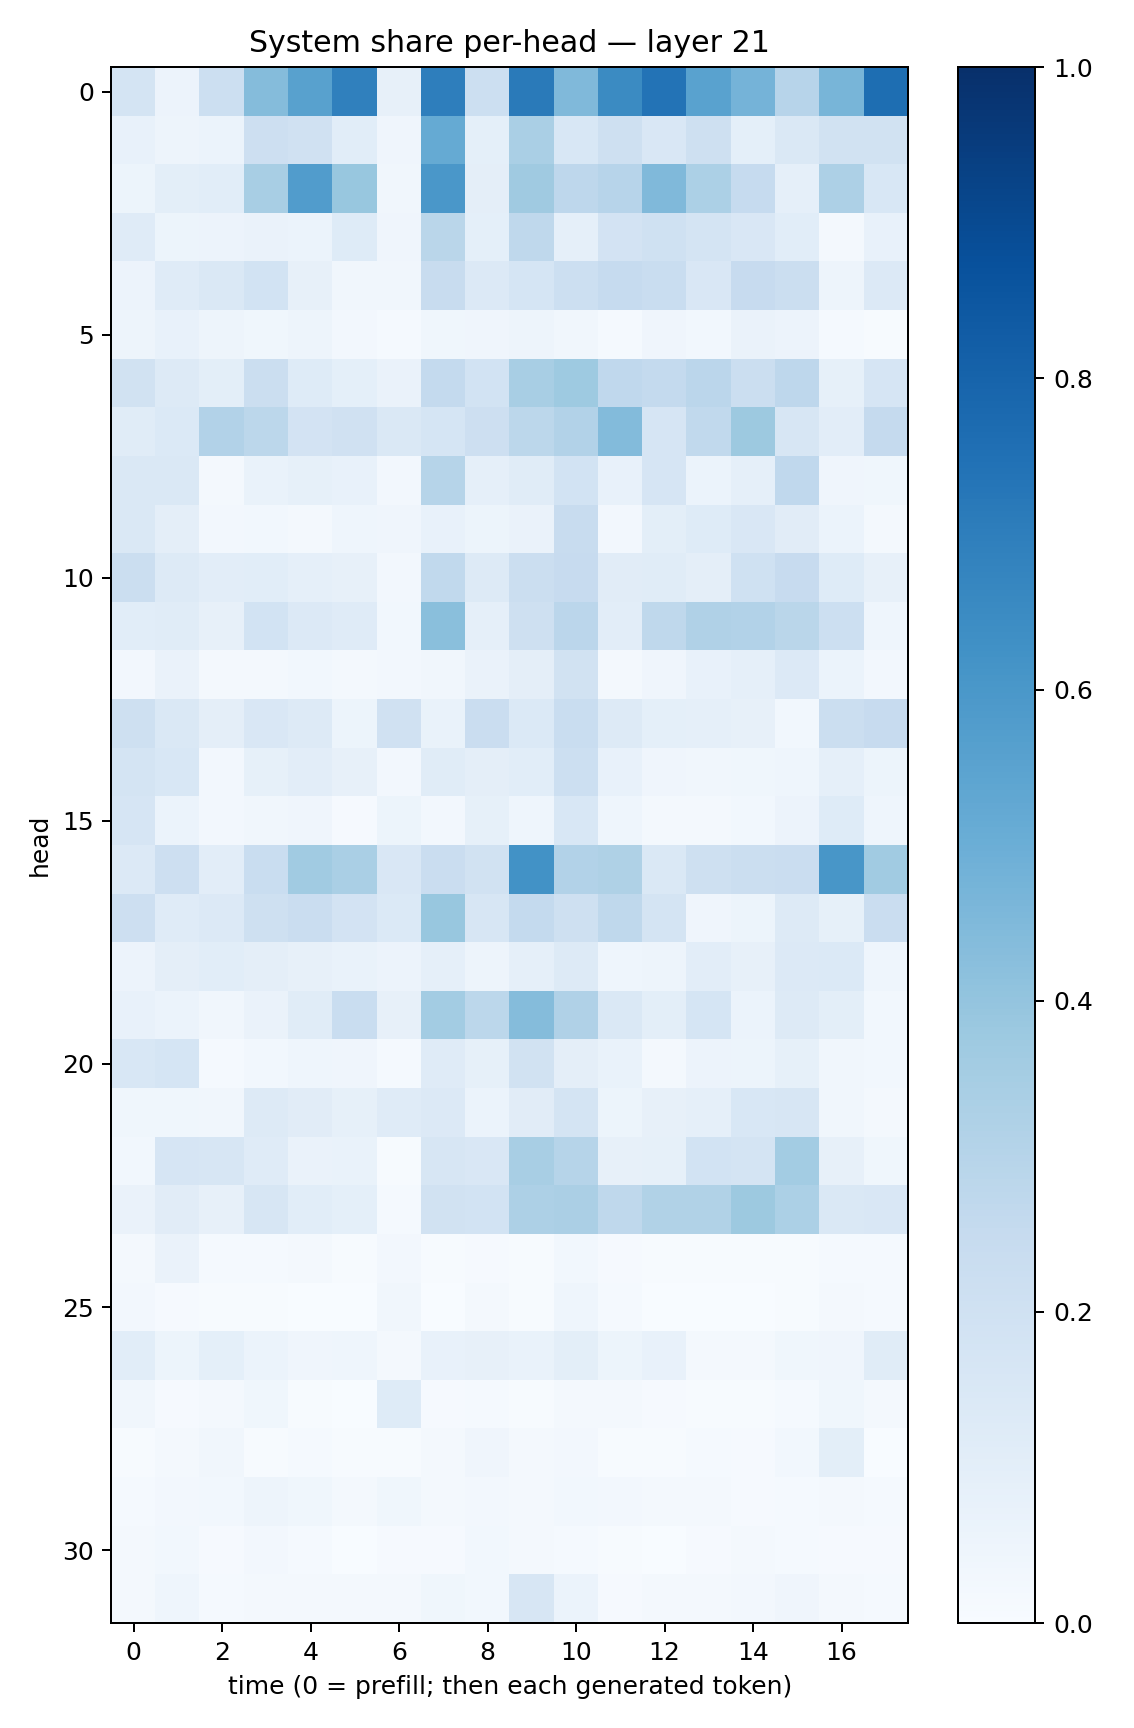

Values plotted in this chart, from the file beside it:
0.17292008, 0.058054958, 0.21584623, 0.43397164, 0.5573702, 0.6899849, 0.07842266, 0.6985075, 0.21740049, 0.7132962, 0.4472782, 0.64912975, 0.7409605, 0.55415046, 0.4733339, 0.29421967, 0.46510163, 0.7594918
0.07189, 0.04727, 0.05984, 0.2113, 0.1967, 0.1066, 0.04169, 0.5178, 0.09284, 0.3364, 0.1549, 0.2077, 0.1501, 0.2105, 0.09083, 0.1452, 0.1896, 0.191
0.05336, 0.0995, 0.1063, 0.3404, 0.5748, 0.3868, 0.03437, 0.5983, 0.09556, 0.3692, 0.275, 0.2936, 0.4488, 0.3298, 0.2472, 0.08936, 0.3256, 0.1525
0.1197, 0.05244, 0.05537, 0.06268, 0.06161, 0.1221, 0.03988, 0.2872, 0.09291, 0.2734, 0.08663, 0.1798, 0.2027, 0.1728, 0.1522, 0.1074, 0.01932, 0.07505
0.0562, 0.1206, 0.1422, 0.1869, 0.07821, 0.03444, 0.03372, 0.2419, 0.1333, 0.1712, 0.2168, 0.2486, 0.233, 0.1496, 0.2445, 0.2198, 0.04999, 0.1331
0.05033, 0.07104, 0.04776, 0.0373, 0.05071, 0.02545, 0.01202, 0.03766, 0.0407, 0.04888, 0.03172, 0.01329, 0.03944, 0.03099, 0.06522, 0.05619, 0.0129, 0.005932
0.1897, 0.1327, 0.101, 0.2192, 0.1239, 0.09302, 0.06277, 0.2575, 0.1837, 0.3409, 0.3711, 0.2667, 0.2551, 0.2829, 0.225, 0.2755, 0.08545, 0.1651
0.1133, 0.1395, 0.3089, 0.2781, 0.1817, 0.1962, 0.1473, 0.1684, 0.2129, 0.2778, 0.3089, 0.4391, 0.166, 0.2651, 0.3774, 0.1573, 0.1021, 0.2523
0.1451, 0.1472, 0.01978, 0.06724, 0.08511, 0.07478, 0.02416, 0.2999, 0.08687, 0.117, 0.1838, 0.07606, 0.1641, 0.05933, 0.08809, 0.2658, 0.04243, 0.03575
0.1445, 0.09563, 0.02405, 0.02797, 0.02123, 0.04544, 0.03925, 0.07319, 0.0513, 0.06621, 0.2371, 0.02346, 0.09882, 0.1211, 0.1501, 0.1115, 0.06218, 0.0161
0.2241, 0.1256, 0.1021, 0.1061, 0.08878, 0.08185, 0.02613, 0.2644, 0.1299, 0.2209, 0.2434, 0.1118, 0.1153, 0.09511, 0.2024, 0.2443, 0.1217, 0.08115
0.106, 0.1147, 0.07948, 0.1852, 0.1366, 0.1188, 0.0308, 0.4243, 0.0894, 0.2103, 0.282, 0.105, 0.2734, 0.3202, 0.3096, 0.2862, 0.217, 0.04401
0.02526, 0.06307, 0.01837, 0.02318, 0.02837, 0.01757, 0.02484, 0.03357, 0.06314, 0.09523, 0.1909, 0.02297, 0.0416, 0.07158, 0.08664, 0.1355, 0.06204, 0.02521
0.2038, 0.1473, 0.09482, 0.1488, 0.1278, 0.05461, 0.1964, 0.0691, 0.2272, 0.1386, 0.233, 0.1275, 0.09142, 0.08912, 0.08044, 0.03122, 0.2221, 0.2459
0.1736, 0.1553, 0.02545, 0.08582, 0.1017, 0.07858, 0.02533, 0.1156, 0.09597, 0.1061, 0.218, 0.07305, 0.04029, 0.03168, 0.03617, 0.04633, 0.08619, 0.05467
0.165, 0.06031, 0.02472, 0.03145, 0.04084, 0.01152, 0.05245, 0.02513, 0.08394, 0.04486, 0.155, 0.04344, 0.01839, 0.01941, 0.02779, 0.05548, 0.1237, 0.04339
0.1366, 0.2138, 0.1042, 0.233, 0.3665, 0.3393, 0.1497, 0.2298, 0.1889, 0.6226, 0.3114, 0.324, 0.1444, 0.2064, 0.2228, 0.2297, 0.6017, 0.366
0.214, 0.1176, 0.1341, 0.2073, 0.2293, 0.1831, 0.1382, 0.3877, 0.1581, 0.2548, 0.2055, 0.272, 0.175, 0.04146, 0.05418, 0.1276, 0.085, 0.2282
0.05659, 0.09516, 0.1067, 0.09706, 0.08104, 0.0697, 0.05612, 0.0871, 0.05035, 0.08946, 0.1258, 0.04584, 0.04954, 0.1025, 0.08122, 0.1332, 0.1395, 0.0433
0.07298, 0.0616, 0.03364, 0.0647, 0.1161, 0.2342, 0.08096, 0.359, 0.2805, 0.4352, 0.3167, 0.1425, 0.1009, 0.1697, 0.06071, 0.1325, 0.1012, 0.02838
0.1542, 0.1713, 0.01383, 0.03021, 0.04536, 0.04216, 0.01246, 0.1192, 0.08368, 0.1898, 0.09584, 0.0701, 0.02053, 0.05551, 0.05191, 0.08561, 0.03251, 0.02812
0.036, 0.03573, 0.03155, 0.1253, 0.112, 0.08517, 0.1191, 0.1355, 0.06142, 0.112, 0.1782, 0.05331, 0.08083, 0.08669, 0.1553, 0.1594, 0.03494, 0.01903
0.03059, 0.1674, 0.1586, 0.1194, 0.06298, 0.06977, 0.007121, 0.1632, 0.1518, 0.342, 0.299, 0.07896, 0.08323, 0.186, 0.1783, 0.3571, 0.08087, 0.03624
0.06585, 0.1094, 0.08117, 0.1578, 0.1086, 0.09308, 0.01353, 0.1942, 0.1853, 0.3274, 0.3332, 0.2714, 0.3129, 0.3125, 0.3754, 0.3295, 0.1425, 0.1506
0.01819, 0.06308, 0.01344, 0.01317, 0.01793, 0.004994, 0.02553, 0.005234, 0.009155, 0.006706, 0.02939, 0.008588, 0.005025, 0.003946, 0.006689, 0.006707, 0.01236, 0.01412
0.02669, 0.0114, 0.007425, 0.004965, 0.001787, 0.001277, 0.03221, 0.003758, 0.02304, 0.005634, 0.04573, 0.0133, 0.0009076, 0.001153, 0.000801, 0.004251, 0.01899, 0.01369
0.1055, 0.05319, 0.09074, 0.06163, 0.04216, 0.04597, 0.01775, 0.07645, 0.07952, 0.06721, 0.1011, 0.05176, 0.07754, 0.02323, 0.01879, 0.03811, 0.03909, 0.1145
0.03423, 0.01112, 0.01842, 0.03683, 0.004257, 0.002697, 0.1217, 0.0092, 0.01307, 0.006675, 0.02328, 0.02033, 0.007859, 0.004945, 0.007005, 0.01396, 0.03839, 0.02323
0.007427, 0.01804, 0.03347, 0.00758, 0.01431, 0.004908, 0.007715, 0.019, 0.03924, 0.01887, 0.02491, 0.003955, 0.007056, 0.01195, 0.00847, 0.02809, 0.1001, 0.003689
0.01472, 0.02518, 0.02993, 0.05033, 0.03749, 0.01804, 0.03745, 0.02234, 0.0255, 0.02103, 0.02861, 0.02416, 0.01971, 0.01728, 0.008829, 0.01496, 0.01674, 0.01175
0.01884, 0.02887, 0.01081, 0.02515, 0.01185, 0.003837, 0.01089, 0.01009, 0.03058, 0.01945, 0.01404, 0.006646, 0.003407, 0.008706, 0.0191, 0.01557, 0.01168, 0.008986
0.01763, 0.04315, 0.0137, 0.02015, 0.01755, 0.02044, 0.02331, 0.03804, 0.02762, 0.1599, 0.06087, 0.009978, 0.0208, 0.0222, 0.02725, 0.04103, 0.02336, 0.01454
